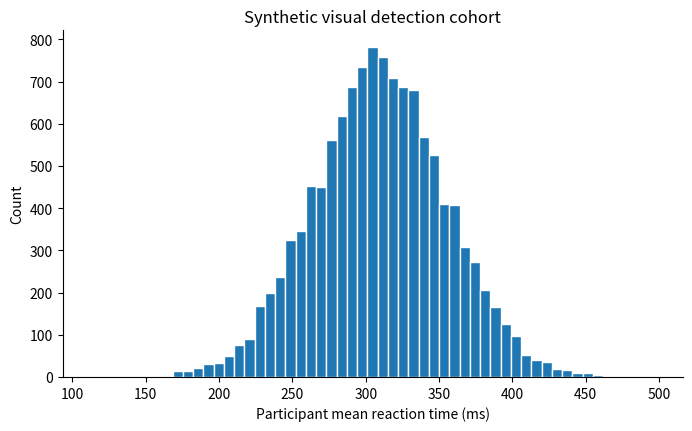
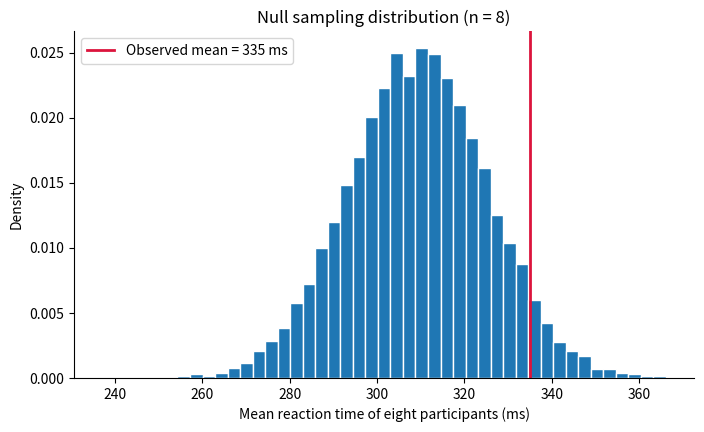
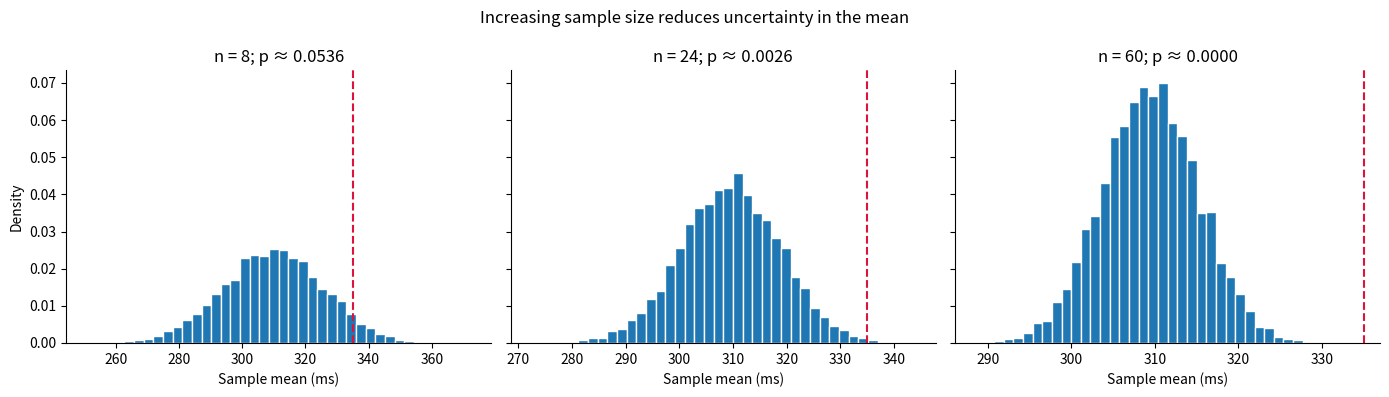
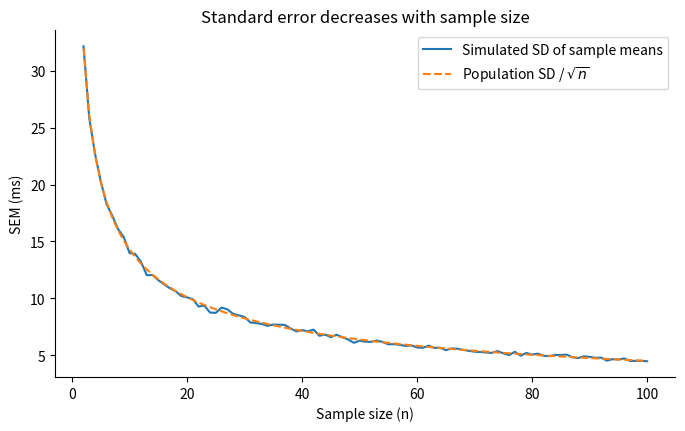
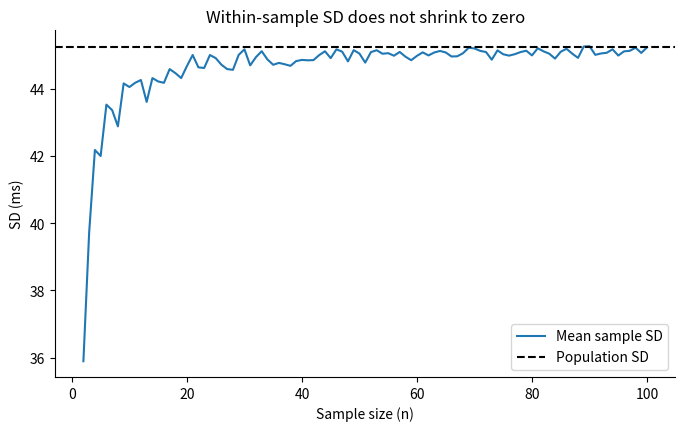
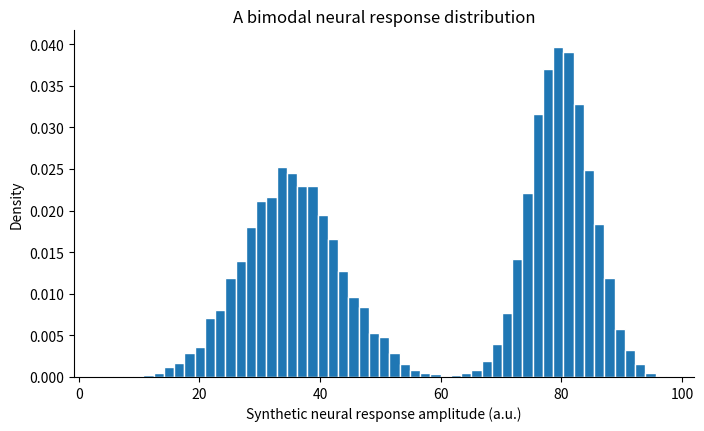
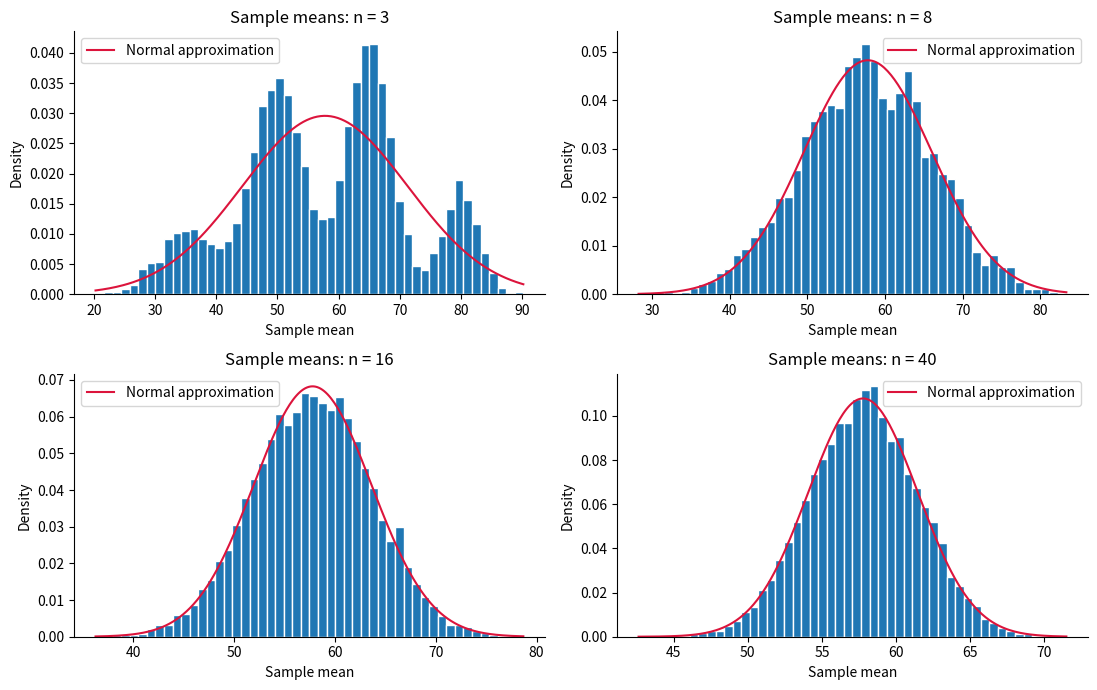
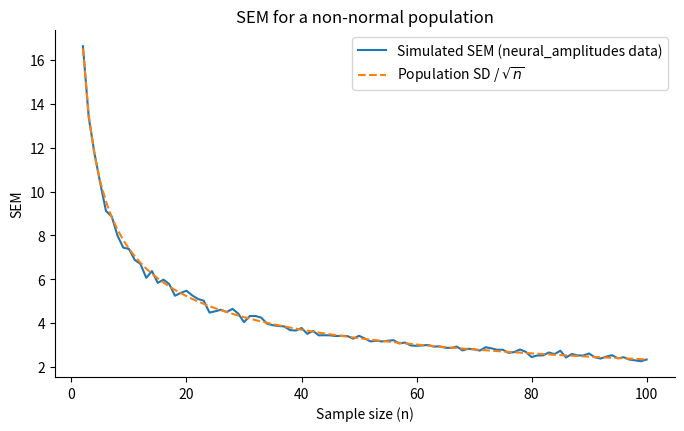
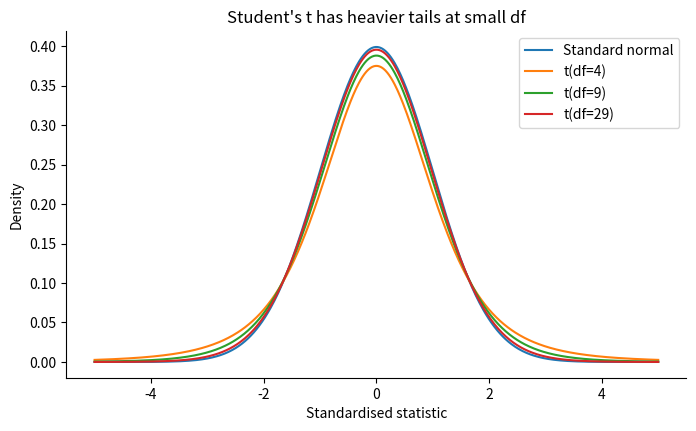
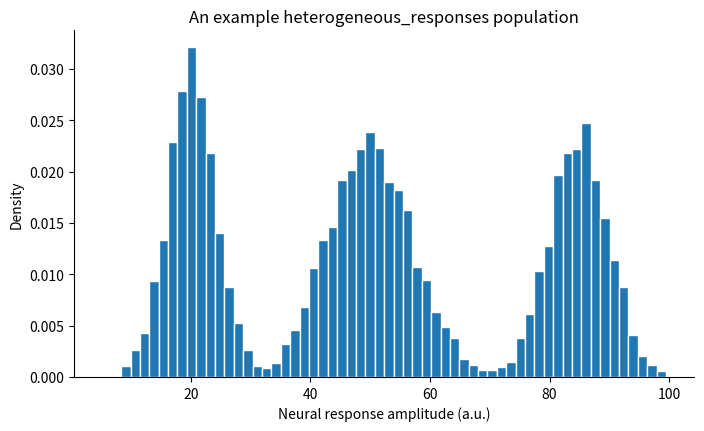

The script that saved these images, in order:
import numpy as np
import matplotlib.pyplot as plt
from scipy import stats

rng = np.random.default_rng(42)
plt.rcParams.update({"figure.figsize": (8, 4.5), "axes.spines.top": False, "axes.spines.right": False})

population_size = 12_000
mu, sigma = 310, 45  # milliseconds
reaction_times = rng.normal(loc=mu, scale=sigma, size=population_size)
print(f"Simulated population mean: {reaction_times.mean():.2f} ms")
print(f"Simulated population SD: {reaction_times.std(ddof=0):.2f} ms")
fig, ax = plt.subplots()
ax.hist(reaction_times, bins=55, edgecolor="white")
ax.set(xlabel="Participant mean reaction time (ms)", ylabel="Count", title="Synthetic visual detection cohort")
plt.show()

n = 8
sample = rng.choice(reaction_times, size=n, replace=True)
print("Sample reaction times:", np.round(sample, 1))
print(f"Sample mean: {sample.mean():.2f} ms")
print(f"Sample SD (ddof=1): {sample.std(ddof=1):.2f} ms")

n_simulations = 10_000
sample_means_8 = rng.choice(reaction_times, size=(n_simulations, 8), replace=True).mean(axis=1)
observed_mean = 335
p_simulated = np.mean(sample_means_8 >= observed_mean)
print(f"Simulated one-sided tail probability: {p_simulated:.4f} ({100*p_simulated:.2f}%)")
fig, ax = plt.subplots()
ax.hist(sample_means_8, bins=45, density=True, edgecolor="white")
ax.axvline(observed_mean, color="crimson", linewidth=2, label="Observed mean = 335 ms")
ax.set(xlabel="Mean reaction time of eight participants (ms)", ylabel="Density", title="Null sampling distribution (n = 8)")
ax.legend(); plt.show()

sample_sizes = [8, 24, 60]
fig, axes = plt.subplots(1, 3, figsize=(14, 4), sharey=True)
for ax, size in zip(axes, sample_sizes):
    means = rng.choice(reaction_times, size=(n_simulations, size), replace=True).mean(axis=1)
    probability = np.mean(means >= observed_mean)
    ax.hist(means, bins=40, density=True, edgecolor="white")
    ax.axvline(observed_mean, color="crimson", linestyle="--")
    ax.set(title=f"n = {size}; p ≈ {probability:.4f}", xlabel="Sample mean (ms)")
axes[0].set_ylabel("Density")
fig.suptitle("Increasing sample size reduces uncertainty in the mean")
plt.tight_layout(); plt.show()

ns = np.arange(2, 101)
repeats = 1_000
empirical_sem = []
mean_within_sample_sd = []
for size in ns:
    draws = rng.choice(reaction_times, size=(repeats, size), replace=True)
    empirical_sem.append(draws.mean(axis=1).std(ddof=1))
    mean_within_sample_sd.append(draws.std(axis=1, ddof=1).mean())
empirical_sem = np.asarray(empirical_sem)
mean_within_sample_sd = np.asarray(mean_within_sample_sd)
theoretical_sem = reaction_times.std(ddof=0) / np.sqrt(ns)
fig, ax = plt.subplots()
ax.plot(ns, empirical_sem, label="Simulated SD of sample means")
ax.plot(ns, theoretical_sem, "--", label=r"Population SD / $\sqrt{n}$")
ax.set(xlabel="Sample size (n)", ylabel="SEM (ms)", title="Standard error decreases with sample size")
ax.legend(); plt.show()
fig, ax = plt.subplots()
ax.plot(ns, mean_within_sample_sd, label="Mean sample SD")
ax.axhline(reaction_times.std(ddof=0), color="black", linestyle="--", label="Population SD")
ax.set(xlabel="Sample size (n)", ylabel="SD (ms)", title="Within-sample SD does not shrink to zero")
ax.legend(); plt.show()

n_population = 10_000
component = rng.random(n_population) < 0.5
neural_amplitudes = np.where(component, rng.normal(35, 8, n_population), rng.normal(80, 5, n_population))
fig, ax = plt.subplots()
ax.hist(neural_amplitudes, bins=55, density=True, edgecolor="white")
ax.set(xlabel="Synthetic neural response amplitude (a.u.)", ylabel="Density", title="A bimodal neural response distribution")
plt.show()

fig, axes = plt.subplots(2, 2, figsize=(11, 7))
for ax, size in zip(axes.flat, [3, 8, 16, 40]):
    means = rng.choice(neural_amplitudes, size=(10_000, size), replace=True).mean(axis=1)
    ax.hist(means, bins=50, density=True, edgecolor="white")
    x = np.linspace(means.min(), means.max(), 250)
    ax.plot(x, stats.norm.pdf(x, loc=neural_amplitudes.mean(), scale=neural_amplitudes.std(ddof=0)/np.sqrt(size)),
            color="crimson", label="Normal approximation")
    ax.set(title=f"Sample means: n = {size}", xlabel="Sample mean", ylabel="Density")
    ax.legend()
plt.tight_layout(); plt.show()

ns = np.arange(2, 101)
sem_neural_amplitudes = np.array([
    rng.choice(neural_amplitudes, size=(500, size), replace=True).mean(axis=1).std(ddof=1)
    for size in ns
])
fig, ax = plt.subplots()
ax.plot(ns, sem_neural_amplitudes, label="Simulated SEM (neural_amplitudes data)")
ax.plot(ns, neural_amplitudes.std(ddof=0)/np.sqrt(ns), "--", label=r"Population SD / $\sqrt{n}$")
ax.set(xlabel="Sample size (n)", ylabel="SEM", title="SEM for a non-normal population")
ax.legend(); plt.show()

x = np.linspace(-5, 5, 600)
fig, ax = plt.subplots()
ax.plot(x, stats.norm.pdf(x), label="Standard normal")
for df in [4, 9, 29]:
    ax.plot(x, stats.t.pdf(x, df), label=f"t(df={df})")
ax.set(xlabel="Standardised statistic", ylabel="Density", title="Student's t has heavier tails at small df")
ax.legend(); plt.show()
t_value = 3
print(f"One-sided normal tail beyond 3: {stats.norm.sf(t_value):.5f}")
print(f"One-sided t(4) tail beyond 3: {stats.t.sf(t_value, df=4):.5f}")
print(f"Two-sided normal p-value: {2*stats.norm.sf(abs(t_value)):.5f}")
print(f"Two-sided t(4) p-value: {2*stats.t.sf(abs(t_value), df=4):.5f}")

weights = [0.3, 0.4, 0.3]
centres = [20, 50, 85]
scales = [4, 7, 5]
components = rng.choice(3, size=10_000, p=weights)
heterogeneous_responses = rng.normal(np.asarray(centres)[components], np.asarray(scales)[components])
fig, ax = plt.subplots()
ax.hist(heterogeneous_responses, bins=60, density=True, edgecolor="white")
ax.set(xlabel="Neural response amplitude (a.u.)", ylabel="Density", title="An example heterogeneous_responses population")
plt.show()
# Exercise: adapt the CLT simulation above for heterogeneous_responses samples.
